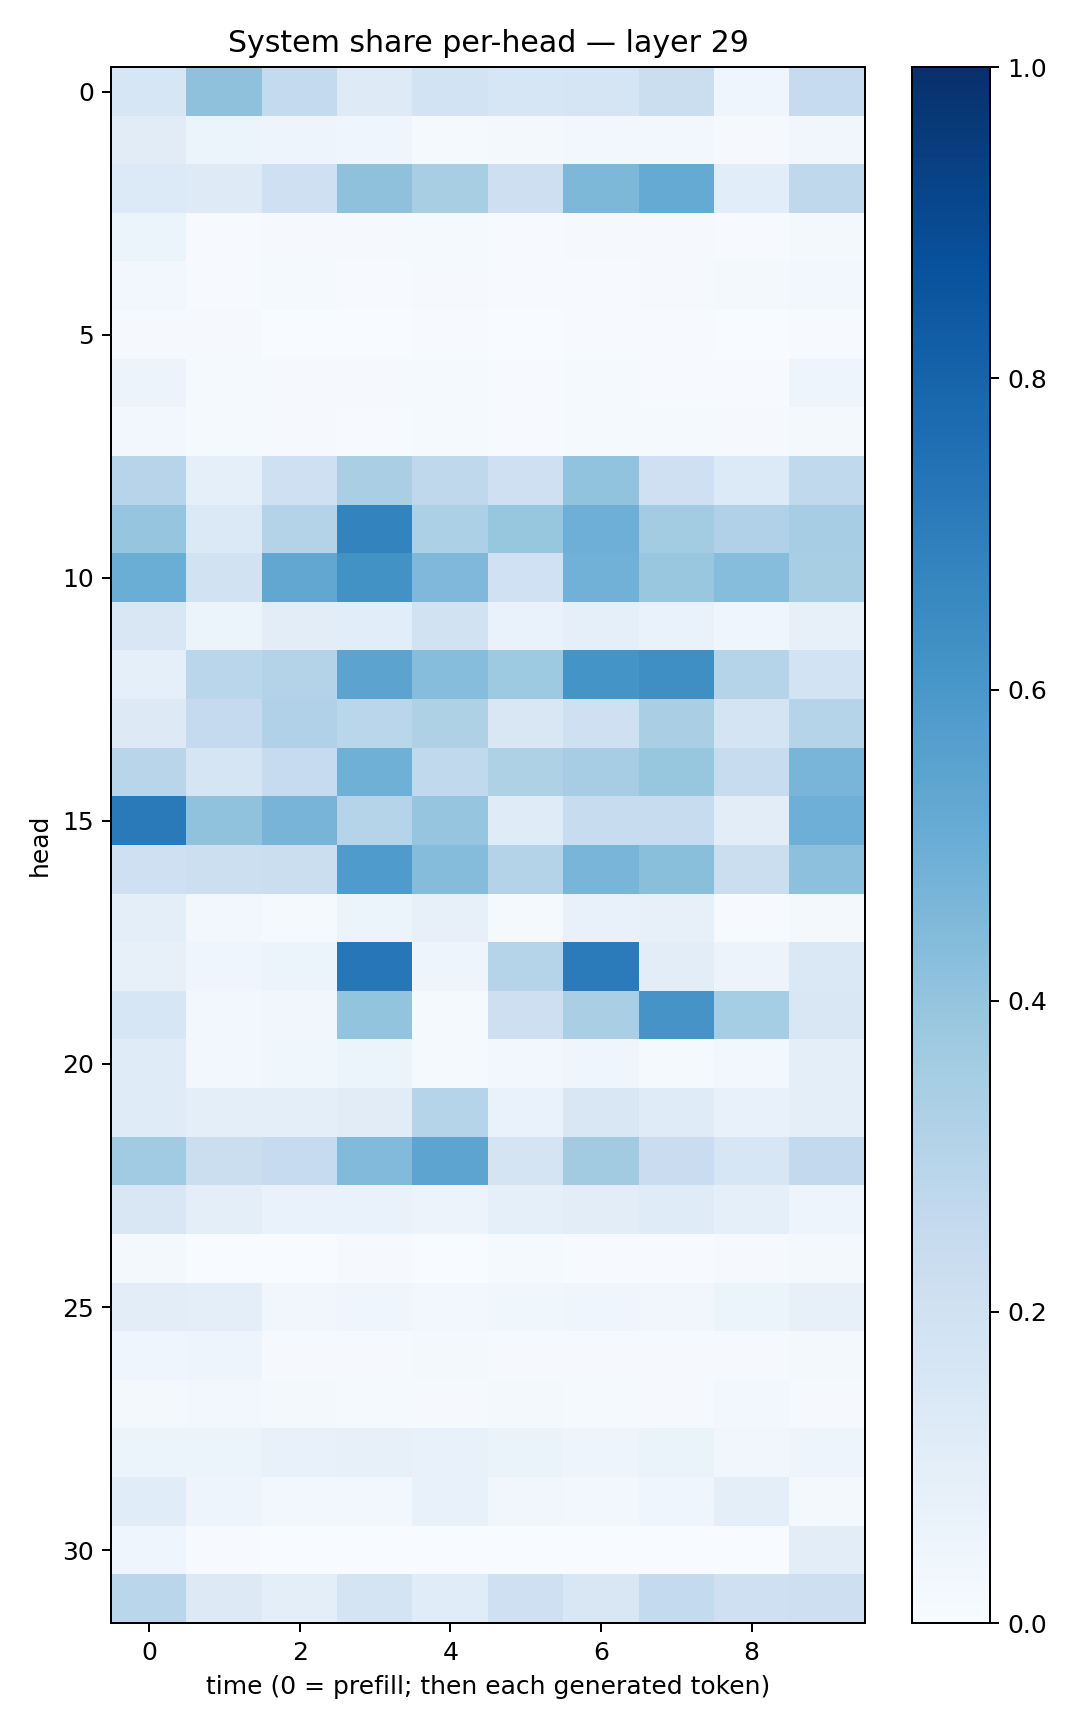

Source data for this figure (header and first rows):
0.15880543, 0.41384515, 0.25409433, 0.12267899, 0.18559994, 0.15856071, 0.17141432, 0.22194497, 0.046464406, 0.24965623
0.1102, 0.05293, 0.0489, 0.03983, 0.01477, 0.01645, 0.02558, 0.02352, 0.009861, 0.03177
0.1361, 0.1249, 0.2069, 0.4106, 0.3403, 0.2137, 0.457, 0.5165, 0.1068, 0.2732
0.05447, 0.005279, 0.01027, 0.008812, 0.01345, 0.004445, 0.01045, 0.01067, 0.007066, 0.01684
0.0282, 0.006109, 0.01454, 0.005908, 0.01035, 0.003935, 0.006198, 0.01042, 0.01894, 0.02537
0.009307, 0.00885, 0.003479, 0.003772, 0.006382, 0.002384, 0.005762, 0.004985, 0.002981, 0.004484
0.05473, 0.01506, 0.00819, 0.007961, 0.01408, 0.006034, 0.01199, 0.007359, 0.006713, 0.04718
0.03124, 0.01544, 0.008174, 0.006965, 0.01521, 0.00556, 0.013, 0.0128, 0.009551, 0.01865
0.2968, 0.09048, 0.2109, 0.3386, 0.2725, 0.2091, 0.4058, 0.2088, 0.1353, 0.2633
0.3963, 0.137, 0.3068, 0.6774, 0.3287, 0.3939, 0.4959, 0.3555, 0.3192, 0.3484
0.5039, 0.1932, 0.529, 0.6221, 0.4528, 0.2002, 0.4834, 0.3893, 0.4319, 0.3437
0.1504, 0.05425, 0.1051, 0.1082, 0.1938, 0.07002, 0.0923, 0.06846, 0.04518, 0.07849
0.08781, 0.2856, 0.3082, 0.5444, 0.4314, 0.3716, 0.6147, 0.6348, 0.3025, 0.1862
0.1301, 0.2522, 0.3188, 0.2879, 0.3225, 0.1502, 0.2041, 0.3387, 0.1766, 0.2992
0.2929, 0.167, 0.2499, 0.491, 0.2653, 0.3218, 0.3507, 0.3914, 0.2363, 0.4671
0.7145, 0.4069, 0.472, 0.3044, 0.3969, 0.1177, 0.2353, 0.2375, 0.1053, 0.4959
0.2056, 0.2185, 0.222, 0.584, 0.4364, 0.3058, 0.4672, 0.424, 0.2244, 0.4145
0.1013, 0.02827, 0.01545, 0.06004, 0.07932, 0.01531, 0.07381, 0.08049, 0.007301, 0.02166
0.08069, 0.03988, 0.05864, 0.7264, 0.05, 0.3043, 0.7102, 0.1019, 0.05763, 0.148
0.1616, 0.02988, 0.03213, 0.3986, 0.01513, 0.2112, 0.3395, 0.6104, 0.3551, 0.1506
0.1194, 0.02402, 0.03565, 0.05436, 0.01526, 0.02505, 0.04174, 0.01311, 0.02938, 0.09472
0.1194, 0.09456, 0.09914, 0.1095, 0.2973, 0.06776, 0.1485, 0.12, 0.07544, 0.1011
0.3647, 0.2214, 0.2485, 0.4424, 0.5423, 0.1733, 0.3608, 0.2283, 0.1606, 0.2584
0.1518, 0.09513, 0.06917, 0.06912, 0.05551, 0.08816, 0.1045, 0.1211, 0.0896, 0.04978
0.02052, 0.002775, 0.001258, 0.007857, 0.001399, 0.01329, 0.004579, 0.005349, 0.008303, 0.01685
0.1023, 0.09441, 0.03313, 0.04408, 0.02904, 0.03618, 0.04231, 0.03346, 0.06056, 0.0815
0.04421, 0.04998, 0.009658, 0.009093, 0.01677, 0.01093, 0.009067, 0.008852, 0.01007, 0.02144
0.02136, 0.02364, 0.01712, 0.01396, 0.01023, 0.02312, 0.01258, 0.01115, 0.02607, 0.01146
0.05301, 0.05397, 0.07421, 0.07826, 0.07488, 0.06493, 0.05055, 0.0641, 0.03334, 0.04715
0.1148, 0.04924, 0.02756, 0.02842, 0.07356, 0.03226, 0.02378, 0.04057, 0.09835, 0.01954
0.04297, 0.004557, 0.001544, 0.002251, 0.002826, 0.001744, 0.002236, 0.001318, 0.001247, 0.1043
0.2866, 0.1326, 0.09394, 0.1743, 0.115, 0.2105, 0.1522, 0.2556, 0.2104, 0.2124
